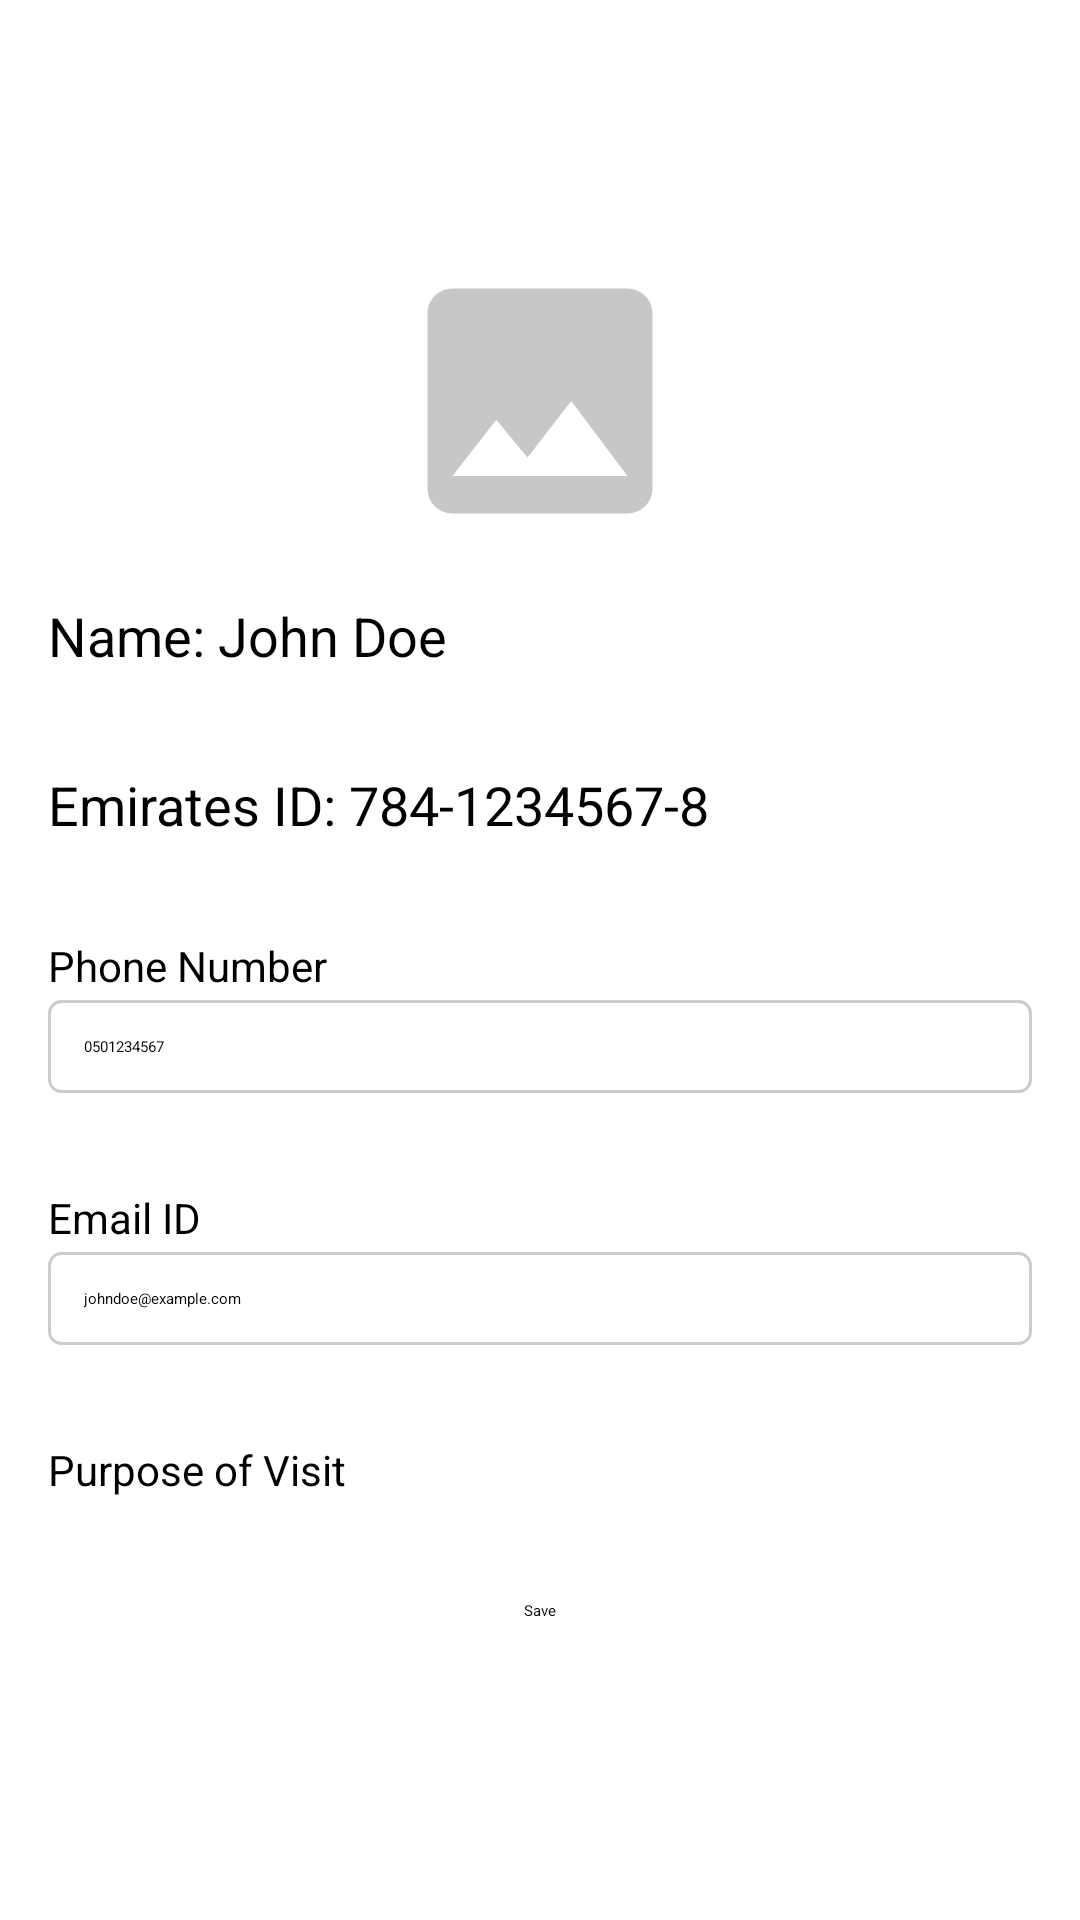

The Android layout XML behind this screen, and the referenced resources:
<!-- AndroidManifest.xml: application theme Theme.VisitorManagementApp -->
<!-- res/layout/activity_visitor_detail.xml -->
<?xml version="1.0" encoding="utf-8"?>
<androidx.constraintlayout.widget.ConstraintLayout xmlns:android="http://schemas.android.com/apk/res/android"
    xmlns:app="http://schemas.android.com/apk/res-auto"
    xmlns:tools="http://schemas.android.com/tools"
    android:id="@+id/main"
    android:layout_width="match_parent"
    android:layout_height="match_parent"
    tools:context=".activity.VisitorDetailActivity">

    <RelativeLayout
        android:layout_width="match_parent"
        android:layout_height="wrap_content"
        app:layout_constraintBottom_toBottomOf="parent"
        app:layout_constraintEnd_toEndOf="parent"
        app:layout_constraintStart_toStartOf="parent"
        app:layout_constraintTop_toTopOf="parent">

        
        <ImageView
            android:id="@+id/userPhoto"
            android:layout_width="100dp"
            android:layout_height="100dp"
            android:layout_centerHorizontal="true"
            android:src="@drawable/baseline_image_24" /> 

        
        <TextView
            android:id="@+id/userName"
            android:layout_width="wrap_content"
            android:layout_height="wrap_content"
            android:layout_below="@id/userPhoto"
            android:layout_margin="16dp"
            android:text="Name: John Doe"
            android:textSize="18sp" />


        
        <TextView
            android:id="@+id/emiratesId"
            android:layout_width="wrap_content"
            android:layout_height="wrap_content"
            android:layout_below="@id/userName"
            android:layout_margin="16dp"
            android:text="Emirates ID: 784-1234567-8"
            android:textSize="18sp" />

        <TextView
            android:id="@+id/labelPhoneNumber"
            android:layout_width="wrap_content"
            android:layout_height="wrap_content"
            android:layout_below="@id/emiratesId"
            android:layout_marginStart="16dp"
            android:layout_marginTop="16dp"
            android:text="Phone Number"
            android:textSize="14sp" />

        
        <EditText
            android:id="@+id/phoneNumber"
            android:layout_width="match_parent"
            android:layout_height="wrap_content"
            android:layout_below="@id/labelPhoneNumber"
            android:layout_marginStart="16dp"
            android:layout_marginTop="2dp"
            android:layout_marginEnd="16dp"
            android:layout_marginBottom="16dp"
            android:background="@drawable/edit_text_background"
            android:hint="Phone Number"
            android:inputType="phone"
            android:padding="12dp"
            android:text="0501234567" />


        <TextView
            android:id="@+id/labelEmailId"
            android:layout_width="wrap_content"
            android:layout_height="wrap_content"
            android:layout_below="@id/phoneNumber"
            android:layout_marginStart="16dp"
            android:layout_marginTop="16dp"
            android:text="Email ID"
            android:textSize="14sp" />

        
        <EditText
            android:id="@+id/emailId"
            android:layout_width="match_parent"
            android:layout_height="wrap_content"
            android:layout_below="@id/labelEmailId"
            android:layout_marginStart="16dp"
            android:layout_marginTop="2dp"
            android:layout_marginEnd="16dp"
            android:layout_marginBottom="16dp"
            android:background="@drawable/edit_text_background"
            android:hint="Email ID"
            android:inputType="textEmailAddress"
            android:padding="12dp"
            android:text="johndoe@example.com" />

        <TextView
            android:id="@+id/labelPurposeOfVisit"
            android:layout_width="wrap_content"
            android:layout_height="wrap_content"
            android:layout_below="@id/emailId"
            android:layout_marginStart="16dp"
            android:layout_marginTop="16dp"
            android:text="Purpose of Visit"
            android:textSize="14sp" />

        
        <Spinner
            android:id="@+id/purposeOfVisit"
            android:layout_width="match_parent"
            android:layout_height="wrap_content"
            android:layout_below="@id/labelPurposeOfVisit"
            android:layout_marginStart="16dp"
            android:layout_marginTop="2dp"
            android:layout_marginEnd="16dp"
            android:layout_marginBottom="16dp" />

        
        <Button
            android:id="@+id/saveButton"
            android:layout_width="wrap_content"
            android:layout_height="wrap_content"
            android:layout_below="@id/purposeOfVisit"
            android:layout_centerHorizontal="true"
            android:layout_margin="16dp"
            android:text="Save" />

    </RelativeLayout>

</androidx.constraintlayout.widget.ConstraintLayout>
<!-- resources referenced by this layout -->
<resources>
  <!-- drawable baseline_image_24 (drawable) -->
  <vector xmlns:android="http://schemas.android.com/apk/res/android" android:height="24dp" android:tint="#C7C7C7" android:viewportHeight="24" android:viewportWidth="24" android:width="24dp">
        
      <path android:fillColor="@android:color/white" android:pathData="M21,19V5c0,-1.1 -0.9,-2 -2,-2H5c-1.1,0 -2,0.9 -2,2v14c0,1.1 0.9,2 2,2h14c1.1,0 2,-0.9 2,-2zM8.5,13.5l2.5,3.01L14.5,12l4.5,6H5l3.5,-4.5z"/>
      
  </vector>
  <!-- drawable edit_text_background (drawable) -->
  <?xml version="1.0" encoding="utf-8"?>
  <shape xmlns:android="http://schemas.android.com/apk/res/android">
      <stroke
          android:width="1dp"
          android:color="#CCCCCC" /> 
      <corners android:radius="4dp" /> 
  </shape>
  <style name="Theme.VisitorManagementApp" parent="Theme.MaterialComponents.DayNight.DarkActionBar">
          
          <item name="colorPrimary">@color/primary</item>
          <item name="colorPrimaryVariant">@color/primaryDark</item>
          <item name="colorOnPrimary">@color/white</item>
          
          <item name="colorSecondary">@color/secondary</item>
          <item name="colorSecondaryVariant">@color/secondaryDark</item>
          <item name="colorOnSecondary">@color/black</item>
          
          <item name="android:statusBarColor">?attr/colorPrimaryVariant</item>
          
      </style>
  <color name="primary">#1A50F2</color>
  <color name="primaryDark">#0B044E</color>
  <color name="white">#FFFFFFFF</color>
  <color name="secondary">#E91E63</color>
  <color name="secondaryDark">#E07297</color>
  <color name="black">#FF000000</color>
</resources>
